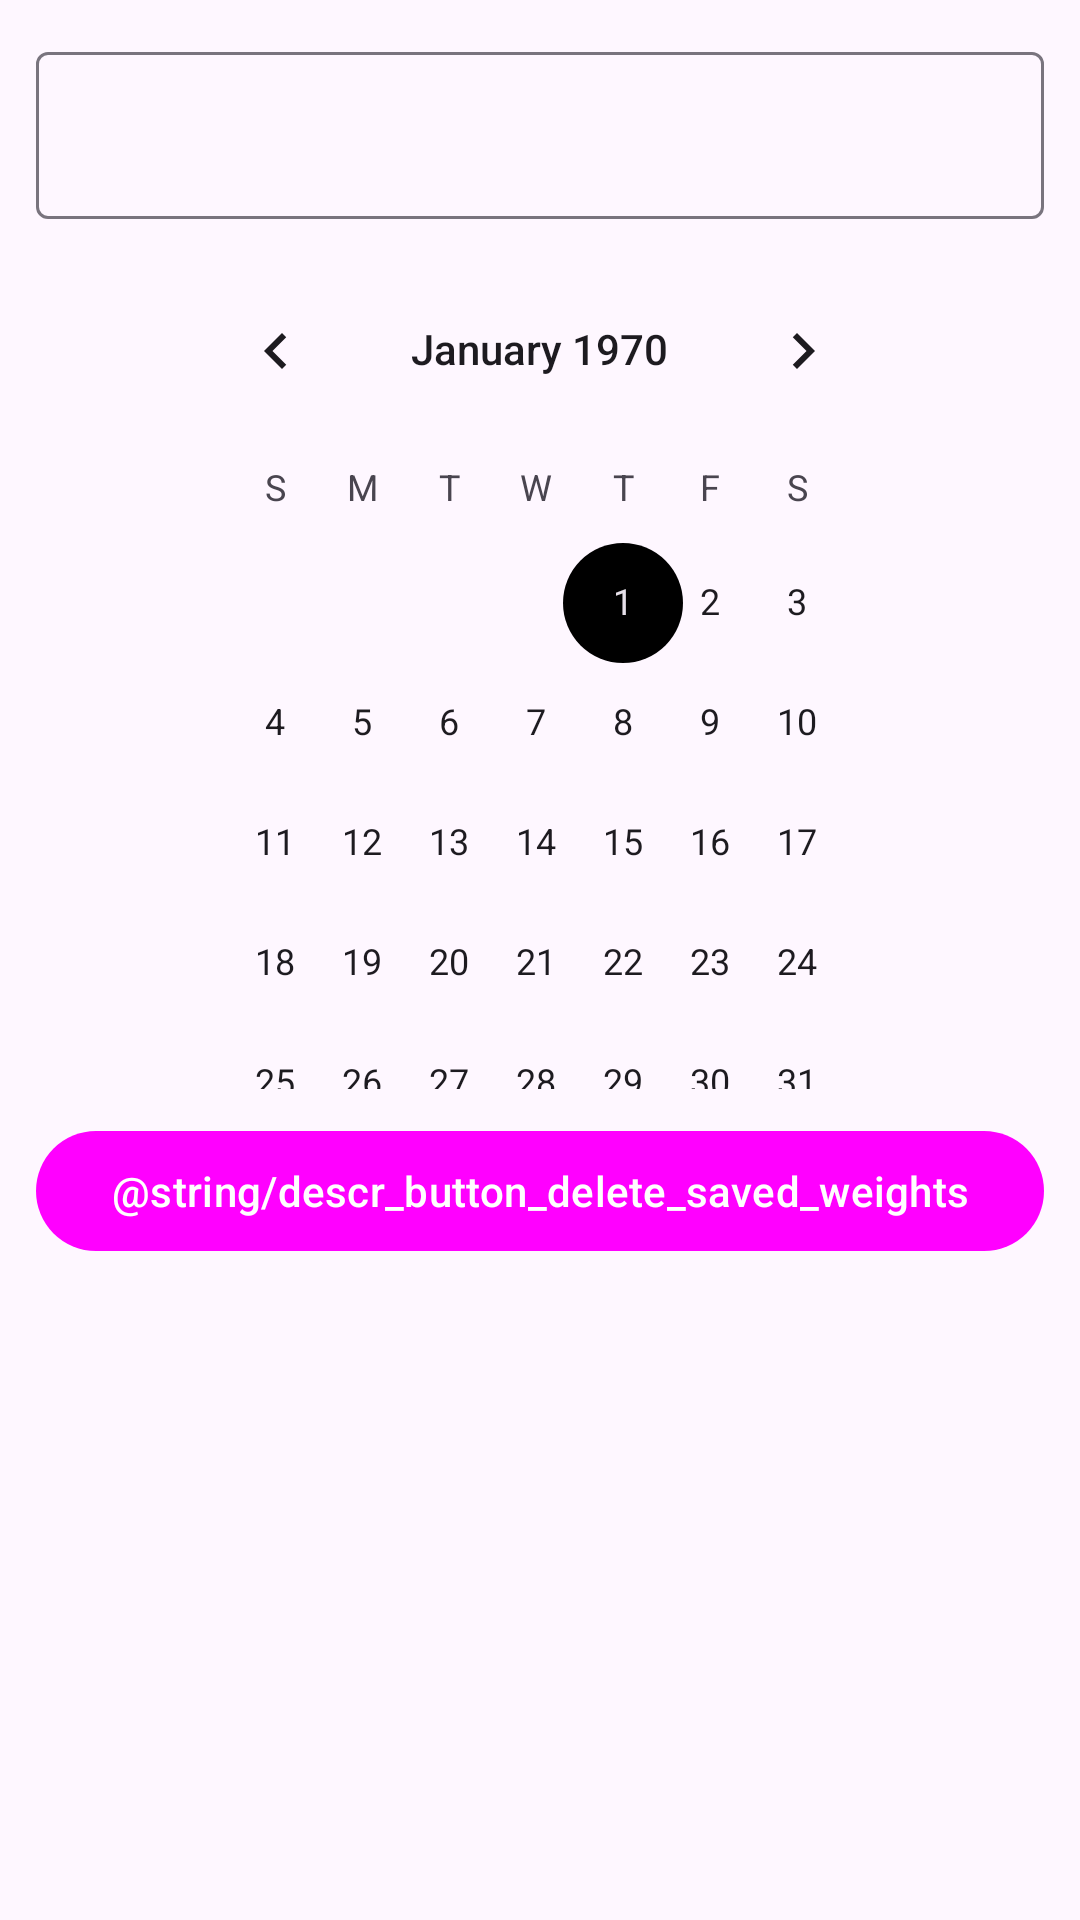

Android layout source for this screen:
<!-- AndroidManifest.xml: application theme Theme.CatKeeper -->
<!-- res/layout/dialog_edit_chart_card.xml -->
<?xml version="1.0" encoding="utf-8"?>
<LinearLayout xmlns:android="http://schemas.android.com/apk/res/android"
    xmlns:tools="http://schemas.android.com/tools"
    android:layout_width="match_parent"
    android:layout_height="match_parent"
    android:orientation="vertical"
    android:padding="12dp">

    <com.google.android.material.textfield.TextInputLayout
        android:id="@+id/text_input_weight_layout"
        style="@style/Widget.Material3.TextInputLayout.OutlinedBox"
        android:layout_width="match_parent"
        android:layout_height="wrap_content"
        tools:hint="hint">

        <com.google.android.material.textfield.TextInputEditText
            android:id="@+id/text_input_weight_value"
            android:layout_width="match_parent"
            android:layout_height="wrap_content"
            tools:text="input here" />

    </com.google.android.material.textfield.TextInputLayout>

    <com.google.android.material.textfield.TextInputLayout
        style="@style/Widget.Material3.TextInputLayout.OutlinedBox"
        android:layout_width="match_parent"
        android:layout_height="wrap_content"
        android:layout_marginTop="10dp"
        android:layout_marginBottom="10dp">

        <DatePicker
            android:id="@+id/date_picker_value"
            android:layout_width="match_parent"
            android:layout_height="wrap_content"
            android:datePickerMode="spinner"
            android:spinnersShown="false"

            tools:text="input here" />

    </com.google.android.material.textfield.TextInputLayout>

    <com.google.android.material.button.MaterialButton
        android:id="@+id/button_delete_weight_records"
        android:layout_width="match_parent"
        android:layout_height="wrap_content"
        android:text="@string/descr_button_delete_saved_weights" />


</LinearLayout>
<!-- resources referenced by this layout -->
<resources>
  <style name="Theme.CatKeeper" parent="Base.Theme.CatKeeper" />
  <style name="Base.Theme.CatKeeper" parent="Theme.Material3.DayNight.NoActionBar">
          <item name="colorPrimary">@color/teal_600</item>
          <item name="colorPrimaryVariant">@color/teal_800</item>
  
  
  
  
      </style>
  <color name="teal_800">#00695C</color>
</resources>
